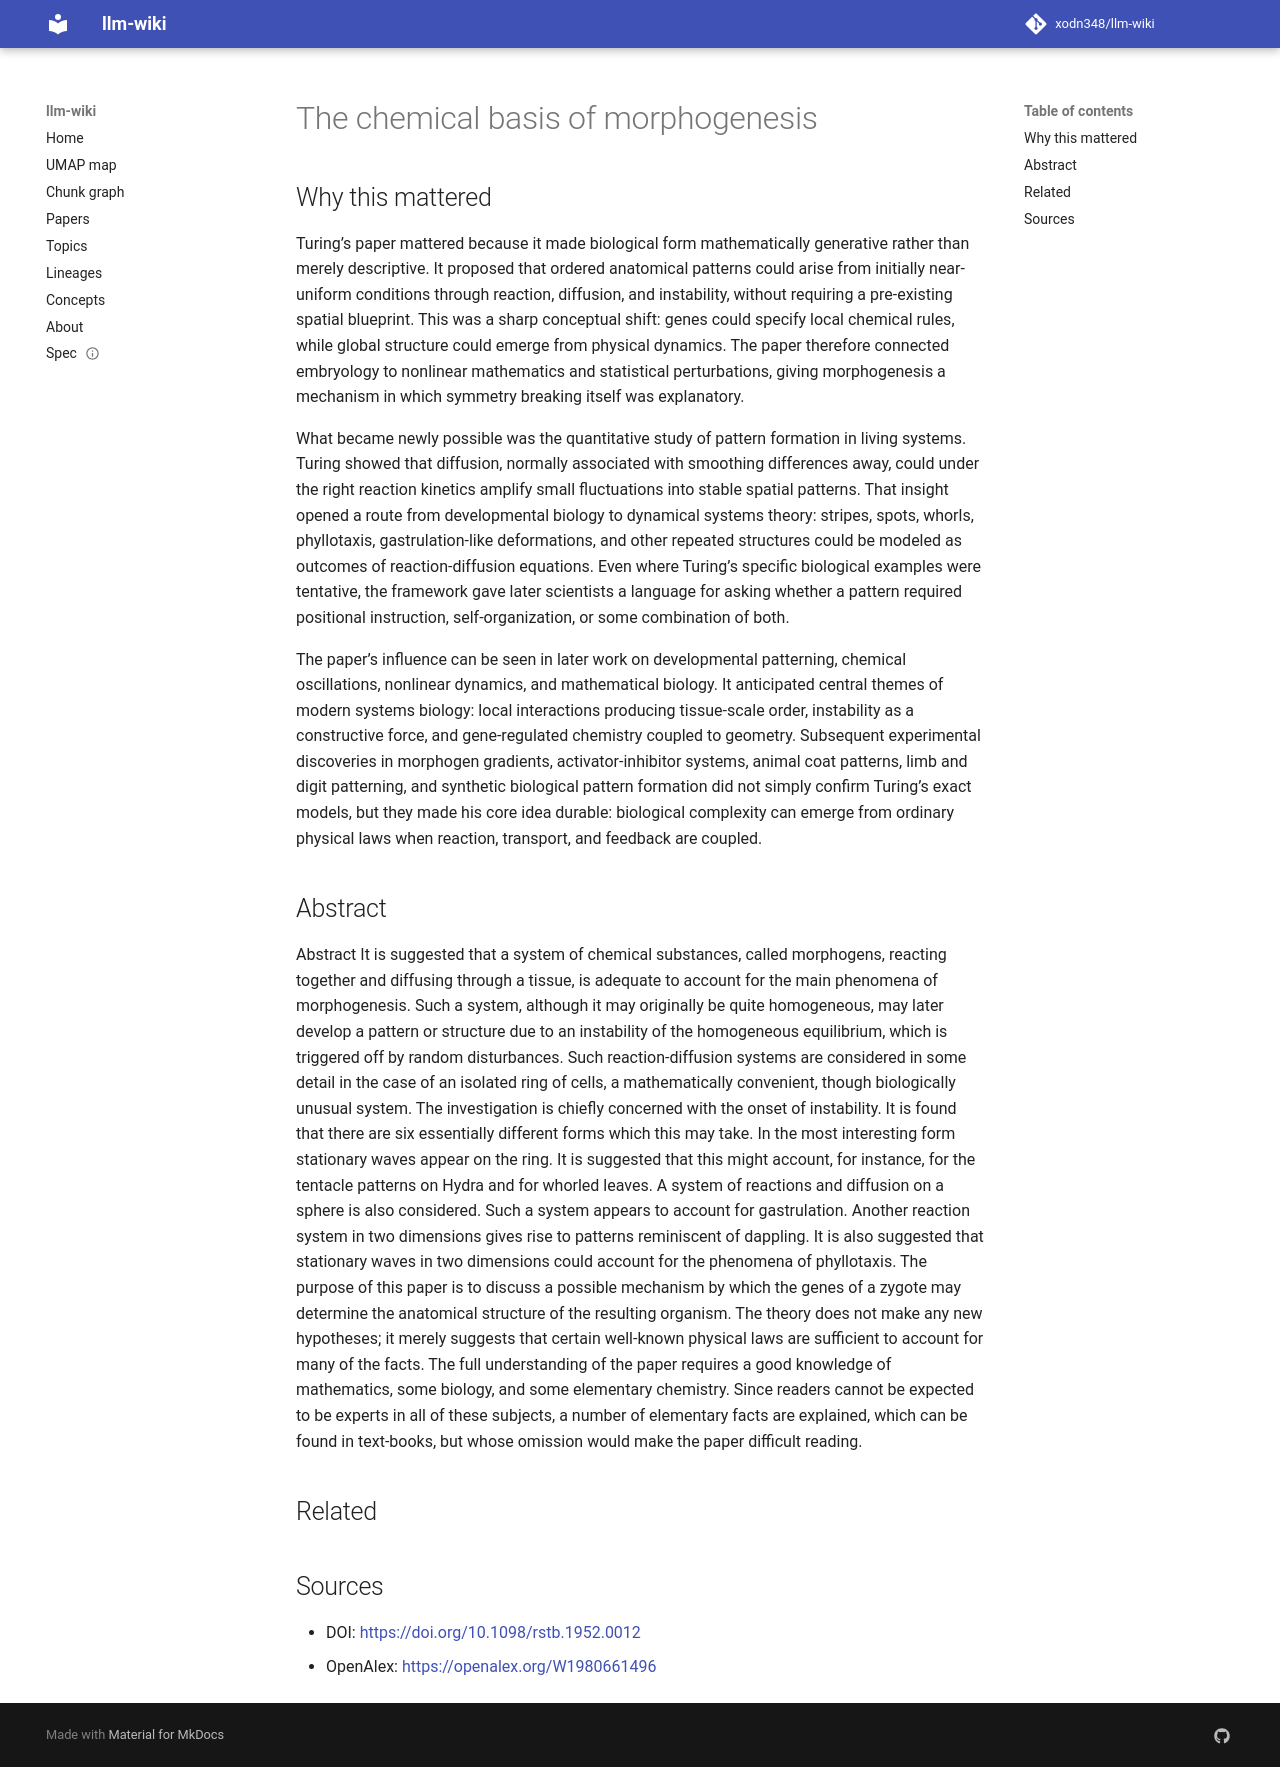

repository: xodn348/llm-wiki · page: paper/10_1098_rstb_1952_0012/index.html · generator: mkdocs

---
title: The chemical basis of morphogenesis
doi: 10.1098/rstb.1952.0012
openalex_id: https://openalex.org/W1980661496
year: 1952
venue: Philosophical transactions of the Royal Society of London. Series B, Biological
  sciences
authors: Alan Turing
citations: 11666
fleming_tier: true
concepts:
- Phyllotaxis
- Autowave
- Excitable medium
- Morphogenesis
- Pattern formation
- Instability
- Diffusion
- Basis (linear algebra)
- Reaction–diffusion system
- Homogeneous
---

# The chemical basis of morphogenesis

## Why this mattered

Turing’s paper mattered because it made biological form mathematically generative rather than merely descriptive. It proposed that ordered anatomical patterns could arise from initially near-uniform conditions through reaction, diffusion, and instability, without requiring a pre-existing spatial blueprint. This was a sharp conceptual shift: genes could specify local chemical rules, while global structure could emerge from physical dynamics. The paper therefore connected embryology to nonlinear mathematics and statistical perturbations, giving morphogenesis a mechanism in which symmetry breaking itself was explanatory.

What became newly possible was the quantitative study of pattern formation in living systems. Turing showed that diffusion, normally associated with smoothing differences away, could under the right reaction kinetics amplify small fluctuations into stable spatial patterns. That insight opened a route from developmental biology to dynamical systems theory: stripes, spots, whorls, phyllotaxis, gastrulation-like deformations, and other repeated structures could be modeled as outcomes of reaction-diffusion equations. Even where Turing’s specific biological examples were tentative, the framework gave later scientists a language for asking whether a pattern required positional instruction, self-organization, or some combination of both.

The paper’s influence can be seen in later work on developmental patterning, chemical oscillations, nonlinear dynamics, and mathematical biology. It anticipated central themes of modern systems biology: local interactions producing tissue-scale order, instability as a constructive force, and gene-regulated chemistry coupled to geometry. Subsequent experimental discoveries in morphogen gradients, activator-inhibitor systems, animal coat patterns, limb and digit patterning, and synthetic biological pattern formation did not simply confirm Turing’s exact models, but they made his core idea durable: biological complexity can emerge from ordinary physical laws when reaction, transport, and feedback are coupled.

## Abstract

Abstract It is suggested that a system of chemical substances, called morphogens, reacting together and diffusing through a tissue, is adequate to account for the main phenomena of morphogenesis. Such a system, although it may originally be quite homogeneous, may later develop a pattern or structure due to an instability of the homogeneous equilibrium, which is triggered off by random disturbances. Such reaction-diffusion systems are considered in some detail in the case of an isolated ring of cells, a mathematically convenient, though biologically unusual system. The investigation is chiefly concerned with the onset of instability. It is found that there are six essentially different forms which this may take. In the most interesting form stationary waves appear on the ring. It is suggested that this might account, for instance, for the tentacle patterns on Hydra and for whorled leaves. A system of reactions and diffusion on a sphere is also considered. Such a system appears to account for gastrulation. Another reaction system in two dimensions gives rise to patterns reminiscent of dappling. It is also suggested that stationary waves in two dimensions could account for the phenomena of phyllotaxis. The purpose of this paper is to discuss a possible mechanism by which the genes of a zygote may determine the anatomical structure of the resulting organism. The theory does not make any new hypotheses; it merely suggests that certain well-known physical laws are sufficient to account for many of the facts. The full understanding of the paper requires a good knowledge of mathematics, some biology, and some elementary chemistry. Since readers cannot be expected to be experts in all of these subjects, a number of elementary facts are explained, which can be found in text-books, but whose omission would make the paper difficult reading.


## Related



## Sources

- DOI: [https://doi.org/10.1098/rstb.1952.0012](https://doi.org/10.1098/rstb.1952.0012)
- OpenAlex: [https://openalex.org/W1980661496](https://openalex.org/W1980661496)
